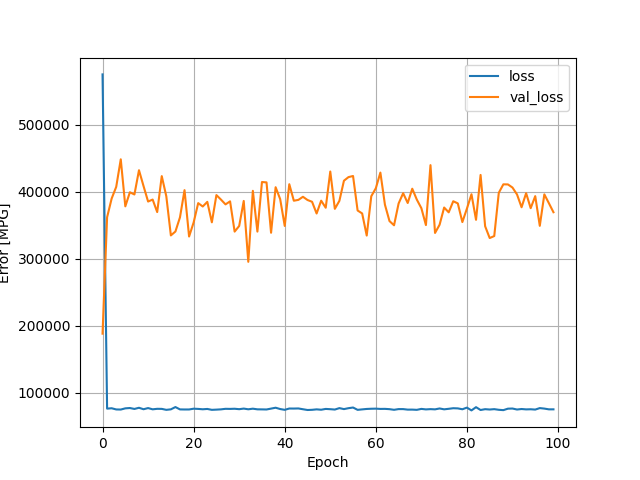

Values plotted in this chart, from the file beside it:
, loss, val_loss, epoch
0, 574771, 187981, 0
1, 76153, 361694, 1
2, 76703, 389559, 2
3, 74926, 406966, 3
4, 74775, 448078, 4
5, 76566, 377895, 5
6, 77052, 398944, 6
7, 75676, 395599, 7
8, 77409, 431828, 8
9, 75235, 408159, 9
10, 76972, 385076, 10
11, 75115, 388061, 11
12, 75859, 369366, 12
13, 75763, 423036, 13
14, 74333, 392951, 14
15, 75076, 334551, 15
16, 78479, 340378, 16
17, 74994, 361536, 17
18, 74874, 402078, 18
19, 74882, 332897, 19
20, 76041, 353882, 20
21, 75718, 382723, 21
22, 75178, 377696, 22
23, 75660, 384623, 23
24, 74349, 354071, 24
25, 74663, 394727, 25
26, 75054, 387980, 26
27, 75857, 380875, 27
28, 75725, 385375, 28
29, 75953, 340239, 29
30, 75319, 348629, 30
31, 76201, 385966, 31
32, 75159, 295173, 32
33, 76053, 401092, 33
34, 75103, 340238, 34
35, 75016, 414209, 35
36, 74874, 413679, 36
37, 76183, 338529, 37
38, 77493, 406471, 38
39, 75531, 388728, 39
40, 74351, 348697, 40
41, 76306, 410971, 41
42, 76250, 386314, 42
43, 76400, 387576, 43
44, 75229, 392192, 44
45, 74105, 387395, 45
46, 74378, 384741, 46
47, 75052, 367252, 47
48, 74501, 386379, 48
49, 75700, 375853, 49
50, 75304, 429876, 50
51, 74774, 374201, 51
52, 76907, 386149, 52
53, 75437, 416165, 53
54, 76806, 421545, 54
55, 77782, 423202, 55
56, 74323, 371742, 56
57, 75016, 367324, 57
58, 75657, 334358, 58
59, 75960, 392971, 59
... 40 more rows
